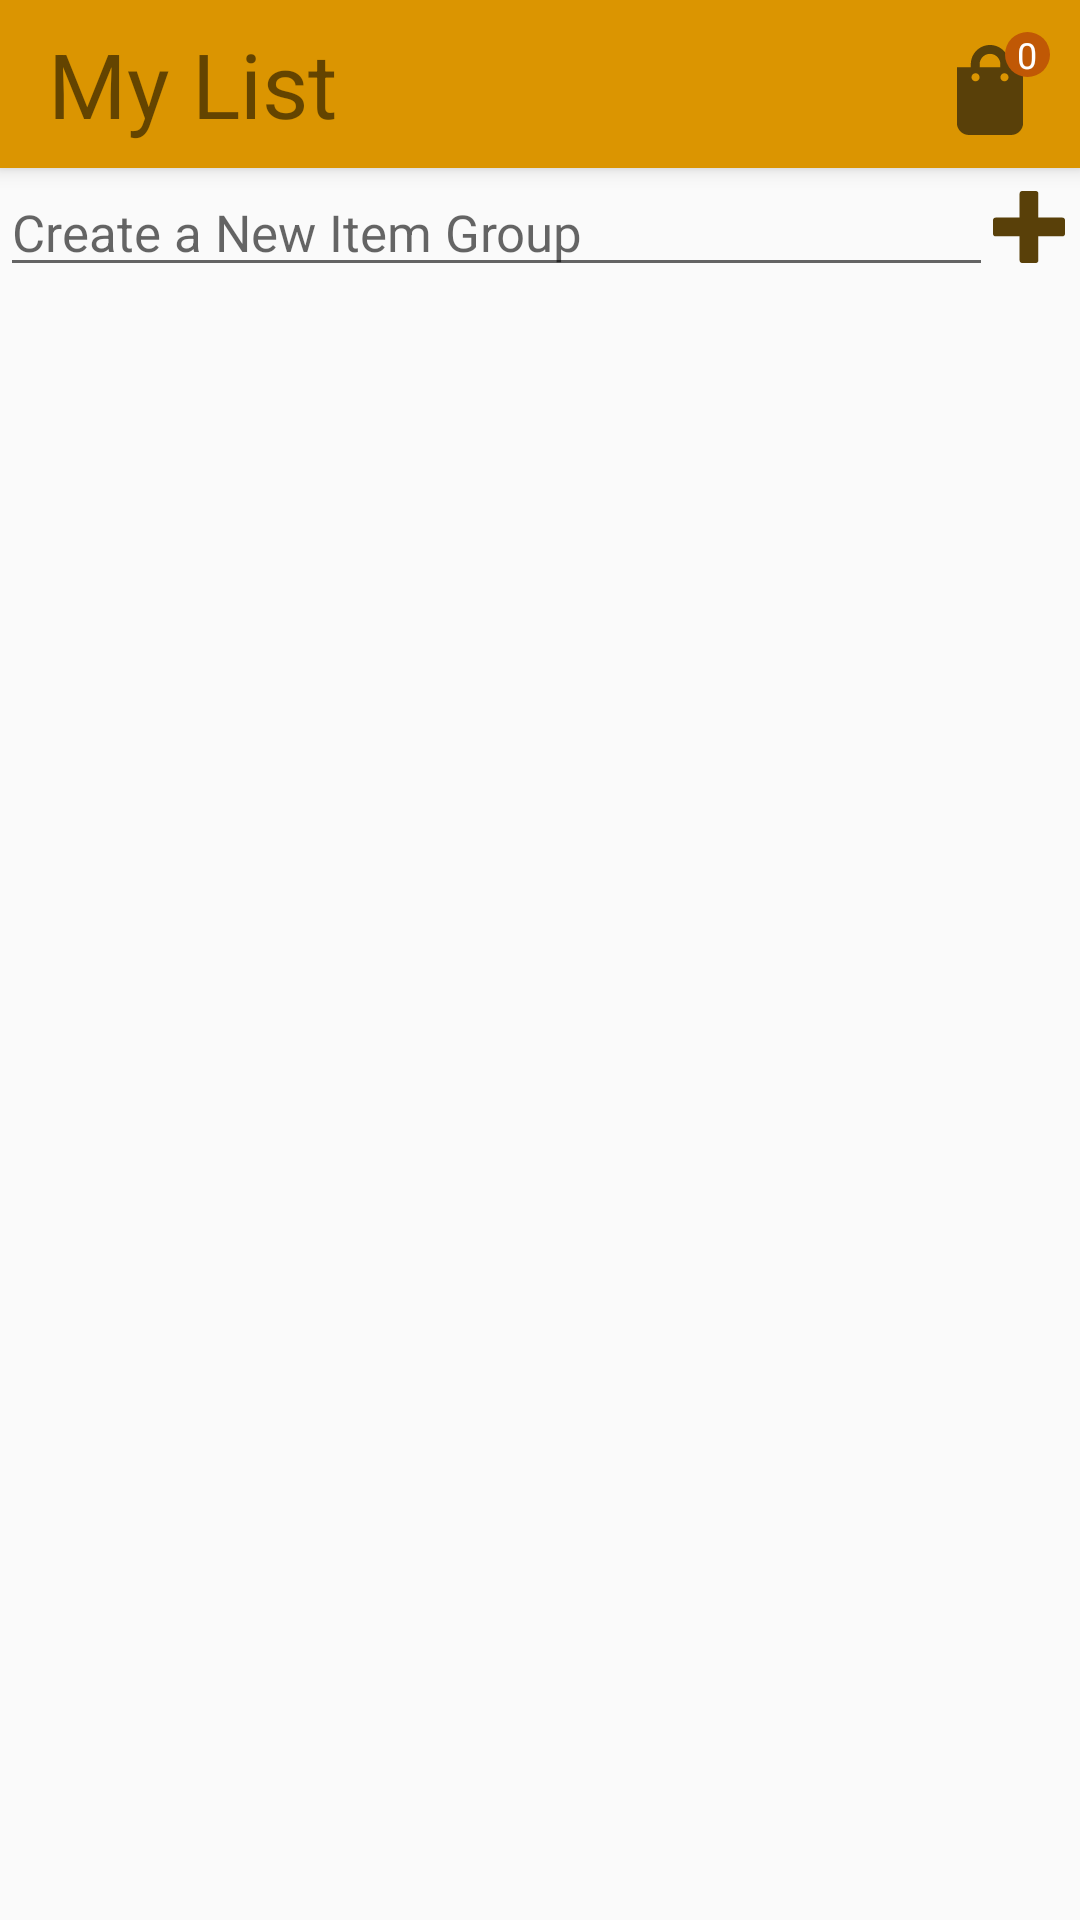

Here is an Android app screen rendered from its layout file. Give the layout XML and the strings, colors and styles it references.
<!-- AndroidManifest.xml: application theme AppTheme -->
<!-- res/layout/app_bar_item_groups.xml -->
<?xml version="1.0" encoding="utf-8"?>
<android.support.design.widget.CoordinatorLayout xmlns:android="http://schemas.android.com/apk/res/android"
    xmlns:app="http://schemas.android.com/apk/res-auto"
    xmlns:tools="http://schemas.android.com/tools"
    android:layout_width="match_parent"
    android:layout_height="match_parent"
    android:fitsSystemWindows="true"
    tools:context="com.example.darkknight.cataloger.ItemGroups">

    <android.support.design.widget.AppBarLayout
        android:layout_width="match_parent"
        android:layout_height="wrap_content"

        >

        <android.support.v7.widget.Toolbar
            android:id="@+id/toolbar"
            android:layout_width="match_parent"
            android:layout_height="?attr/actionBarSize"

            >

            <RelativeLayout
                android:layout_width="match_parent"
                android:layout_height="match_parent">

                <TextView
                    android:id="@+id/listNameItemgroup_xtv"
                    android:layout_width="wrap_content"
                    android:layout_height="match_parent"
                    android:layout_centerVertical="true"
                    android:gravity="center"
                    android:text="My List"
                    android:textSize="30dp" />

                <ImageButton
                    android:layout_width="30dp"
                    android:layout_height="30dp"
                    android:layout_alignParentEnd="true"
                    android:layout_marginEnd="15dp"
                    android:layout_marginTop="15dp"
                    android:background="@drawable/ic_shopping_bag"
                    android:onClick="doneBtnClicked" />

                <RelativeLayout
                    android:layout_width="wrap_content"
                    android:layout_height="wrap_content"
                    android:layout_alignParentEnd="true"
                    android:layout_alignParentTop="true"
                    android:layout_marginEnd="10dp"
                    android:layout_marginTop="10dp">

                    <ImageView
                        android:layout_width="15dp"
                        android:layout_height="15dp"
                        android:layout_centerHorizontal="true"
                        android:layout_centerVertical="true"
                        android:background="@drawable/circle_bg"
                        android:onClick="doneBtnClicked"
                        android:backgroundTint="@color/colorPrimaryDark"/>

                    <TextView
                        android:id="@+id/listItems_tb_xtv"
                        android:layout_width="wrap_content"
                        android:layout_height="wrap_content"
                        android:layout_centerHorizontal="true"
                        android:onClick="doneBtnClicked"
                        android:text="0"
                        android:textColor="#fff"
                        android:textSize="12dp"


                        />
                </RelativeLayout>
            </RelativeLayout>
        </android.support.v7.widget.Toolbar>

    </android.support.design.widget.AppBarLayout>

    <include layout="@layout/content_item_groups" />


</android.support.design.widget.CoordinatorLayout>
<!-- res/layout/content_item_groups.xml (included above) -->
<?xml version="1.0" encoding="utf-8"?>
<LinearLayout xmlns:android="http://schemas.android.com/apk/res/android"
    xmlns:app="http://schemas.android.com/apk/res-auto"
    xmlns:tools="http://schemas.android.com/tools"
    android:id="@+id/content_item_groups"
    android:layout_width="match_parent"
    android:layout_height="match_parent"
    android:paddingBottom="@dimen/activity_vertical_margin"


    app:layout_behavior="@string/appbar_scrolling_view_behavior"
    tools:context="com.example.darkknight.cataloger.ItemGroups"
    tools:showIn="@layout/app_bar_item_groups"
    android:orientation="vertical">

    <LinearLayout
        android:layout_width="match_parent"
        android:layout_height="match_parent"
        android:orientation="vertical">


        <LinearLayout
            android:layout_width="match_parent"
            android:layout_height="wrap_content"
            android:orientation="horizontal">

            <EditText
                android:layout_width="0dp"
                android:layout_height="wrap_content"
                android:layout_weight="1"
                android:id="@+id/addItemGroup_xet"
                android:textSize="17sp"
                android:inputType="textCapWords"
                android:textColor="#594009"
                android:hint="Create a New Item Group"
                />

            <ImageButton
                android:layout_width="wrap_content"
                android:layout_height="wrap_content"
                android:id="@+id/addItemGroup_xbtn"
                android:onClick="addItemsGroupClicked"
                android:background="@drawable/ic_plus_symbol"
                android:layout_gravity="center"
                android:layout_marginEnd="5dp"/>
        </LinearLayout>


            <android.support.v7.widget.RecyclerView
                android:layout_height="match_parent"
                android:layout_width="match_parent"
                android:id="@+id/itemGroup_xrv"

                >
            </android.support.v7.widget.RecyclerView>



</LinearLayout>
</LinearLayout>
<!-- resources referenced by this layout -->
<resources>
  <color name="colorPrimaryDark">#c05805</color>
  <!-- drawable circle_bg (drawable) -->
  <?xml version="1.0" encoding="utf-8"?>
  <shape xmlns:android="http://schemas.android.com/apk/res/android"
      android:shape="oval">
  
  
  
      <size
          android:height="50dp"
          android:width="50dp" />
  
      <padding android:left="22dip" android:top="22dip" android:right="22dip" android:bottom="22dip" />
  
  </shape>
  <!-- drawable ic_plus_symbol (drawable) -->
  <vector android:height="24dp" android:viewportHeight="844.801"
      android:viewportWidth="844.801" android:width="24dp" xmlns:android="http://schemas.android.com/apk/res/android">
      <path android:fillColor="#594009" android:pathData="M30,532.4h282.4v282.4c0,16.6 13.4,30 30,30h160c16.6,0 30,-13.4 30,-30V532.4h282.4c16.6,0 30,-13.4 30,-30v-160c0,-16.6 -13.4,-30 -30,-30H532.4V30c0,-16.6 -13.4,-30 -30,-30h-160c-16.6,0 -30,13.4 -30,30v282.4H30c-16.6,0 -30,13.4 -30,30v160C0,519 13.4,532.4 30,532.4z"/>
  </vector>
  <!-- drawable ic_shopping_bag (drawable) -->
  <vector android:height="24dp" android:viewportHeight="489.4"
      android:viewportWidth="489.4" android:width="24dp" xmlns:android="http://schemas.android.com/apk/res/android">
      <path android:fillColor="#594009" android:pathData="M349,120.8v-16.5C349,46.8 302.2,0 244.7,0S140.4,46.8 140.4,104.3v16.5H64.6v302.8c0,36.3 29.5,65.8 65.8,65.8H359c36.3,0 65.8,-29.5 65.8,-65.8V120.8H349zM166.1,197.6c-12.2,0 -22.1,-9.9 -22.1,-22.1c0,-12.2 9.9,-22.1 22.1,-22.1c12.2,0 22.1,9.9 22.1,22.1C188.2,187.8 178.3,197.6 166.1,197.6zM300.9,120.8H188.5v-16.5c0,-31 25.2,-56.2 56.2,-56.2s56.2,25.2 56.2,56.2V120.8zM323.3,197.6c-12.2,0 -22.1,-9.9 -22.1,-22.1c0,-12.2 9.9,-22.1 22.1,-22.1s22.1,9.9 22.1,22.1C345.3,187.8 335.5,197.6 323.3,197.6z"/>
  </vector>
  <style name="AppTheme" parent="Theme.AppCompat.Light.DarkActionBar">
          
          <item name="colorPrimary">#db9501</item>
          <item name="colorPrimaryDark">#c05805</item>
          <item name="colorAccent">#594009</item>
      </style>
</resources>
